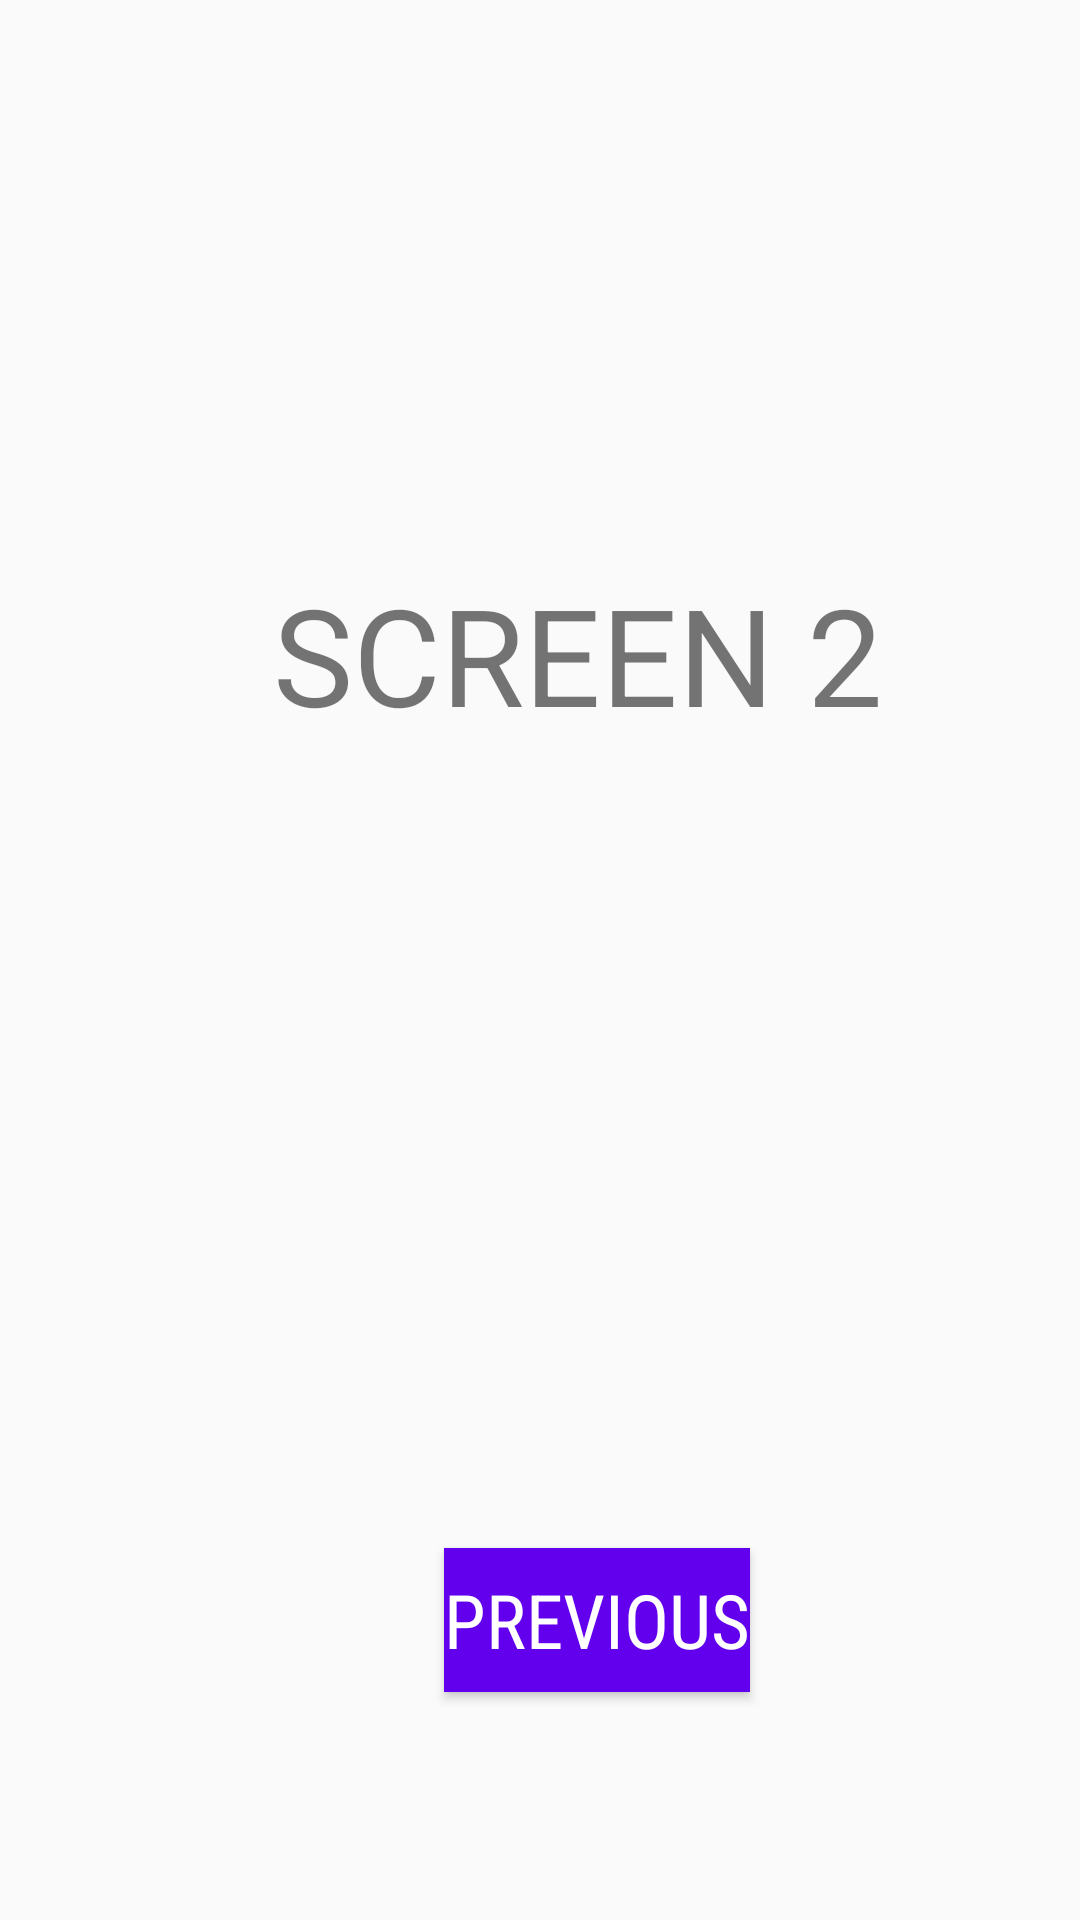

Here is an Android app screen rendered from its layout file. Give the layout XML and the strings, colors and styles it references.
<!-- AndroidManifest.xml: application theme AppTheme -->
<!-- res/layout/activity_second.xml -->
<?xml version="1.0" encoding="utf-8"?>
<android.support.constraint.ConstraintLayout
    xmlns:android="http://schemas.android.com/apk/res/android"
    xmlns:app="http://schemas.android.com/apk/res-auto"
    xmlns:tools="http://schemas.android.com/tools"
    android:layout_width="match_parent"
    android:layout_height="match_parent"
    tools:context=".SecondActivity">

    <Button
        android:id="@+id/button3"
        android:layout_width="wrap_content"
        android:layout_height="wrap_content"
        android:layout_marginStart="148dp"
        android:layout_marginTop="194dp"
        android:layout_marginEnd="134dp"
        android:layout_marginBottom="76dp"
        android:background="@color/colorPrimary"
        android:fontFamily="sans-serif-condensed"
        android:onClick="process2"
        android:text="Previous"
        android:textColor="@android:color/background_light"
        android:textSize="25sp"
        app:layout_constraintBottom_toBottomOf="parent"
        app:layout_constraintEnd_toEndOf="parent"
        app:layout_constraintHorizontal_bias="0.0"
        app:layout_constraintStart_toStartOf="parent"
        app:layout_constraintTop_toBottomOf="@+id/textView"
        app:layout_constraintVertical_bias="1.0"/>

    <TextView
        android:id="@+id/textView"
        android:layout_width="wrap_content"
        android:layout_height="wrap_content"
        android:layout_marginStart="91dp"
        android:layout_marginTop="188dp"
        android:layout_marginEnd="90dp"
        android:text="SCREEN 2"
        android:textSize="45sp"
        app:layout_constraintEnd_toEndOf="parent"
        app:layout_constraintHorizontal_bias="0.0"
        app:layout_constraintStart_toStartOf="parent"
        app:layout_constraintTop_toTopOf="parent"/>
</android.support.constraint.ConstraintLayout>
<!-- resources referenced by this layout -->
<resources>
  <style name="AppTheme" parent="Base.Theme.AppCompat.Light">
          <item name="colorPrimary">@color/colorPrimary</item>
          <item name="colorPrimaryDark">@color/colorPrimaryDark</item>
          <item name="colorAccent">@color/colorAccent</item>
      </style>
  <!-- not gathered from this repository: default colours our renderer supplied (Android Studio template values) -->
  <color name="colorPrimary">#FF6200EE</color>
  <color name="colorPrimaryDark">#FF3700B3</color>
  <color name="colorAccent">#FF03DAC5</color>
</resources>
